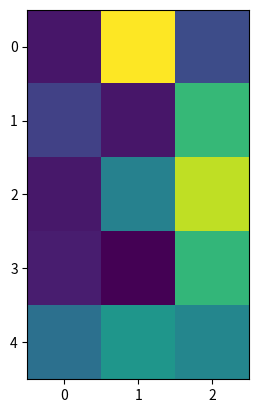

Here is the Python script that generated this plot:
"""
==================================
Modifying the coordinate formatter
==================================

Show how to modify the coordinate formatter to report the image "z"
value of the nearest pixel given x and y
"""
import numpy as np
import matplotlib.pyplot as plt

X = 10*np.random.rand(5, 3)

fig, ax = plt.subplots()
ax.imshow(X, interpolation='nearest')

numrows, numcols = X.shape


def format_coord(x, y):
    col = int(x + 0.5)
    row = int(y + 0.5)
    if col >= 0 and col < numcols and row >= 0 and row < numrows:
        z = X[row, col]
        return 'x=%1.4f, y=%1.4f, z=%1.4f' % (x, y, z)
    else:
        return 'x=%1.4f, y=%1.4f' % (x, y)

ax.format_coord = format_coord
plt.show()
